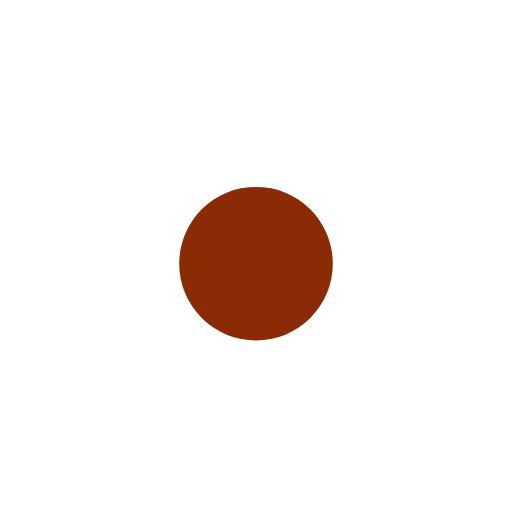
t = 0.00 s
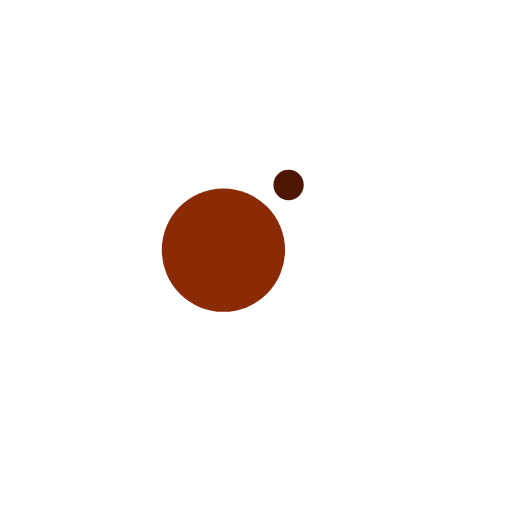
t = 0.13 s
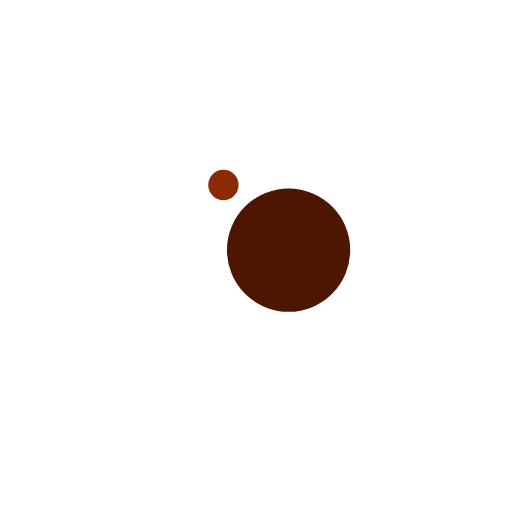
t = 0.38 s
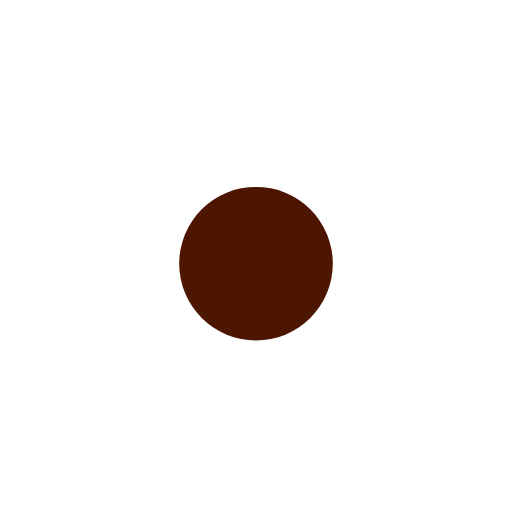
t = 0.50 s
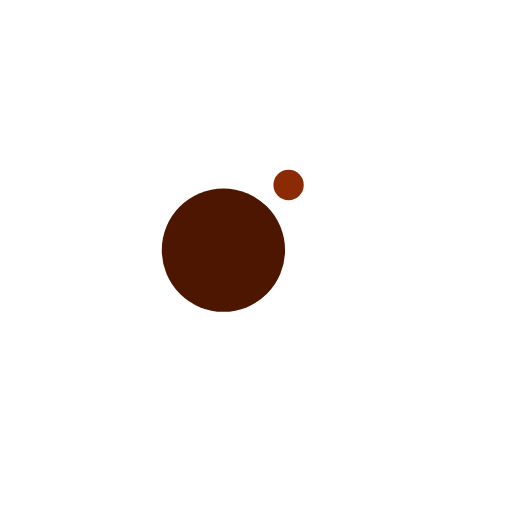
t = 0.63 s
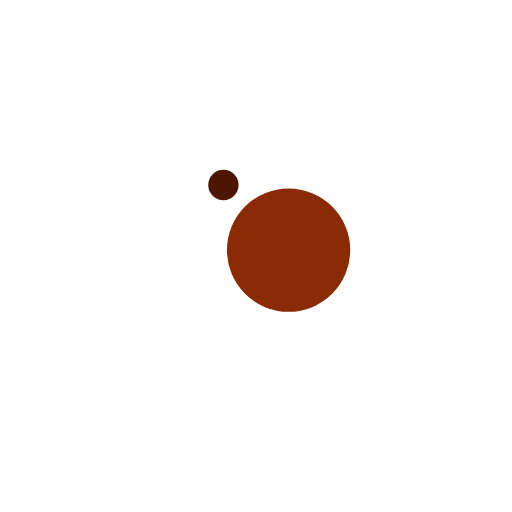
t = 0.88 s

The animated SVG that drew these frames (rendered in a browser with its animation timeline set to each time). Animation: 4 SMIL elements (animate=2,animateTransform=2); one cycle of 1.00 s, repeats indefinitely.

<?xml version="1.0" encoding="utf-8"?>
<svg xmlns="http://www.w3.org/2000/svg" xmlns:xlink="http://www.w3.org/1999/xlink" style="margin: auto; background: none; display: block; shape-rendering: auto;" width="300px" height="300px" viewBox="0 0 100 100" preserveAspectRatio="xMidYMid">
<g transform="translate(0 -7.5)">
  <circle cx="50" cy="41" r="10" fill="#4d1601">
    <animateTransform attributeName="transform" type="rotate" dur="1s" repeatCount="indefinite" keyTimes="0;1" values="0 50 50;360 50 50"></animateTransform>
    <animate attributeName="r" dur="1s" repeatCount="indefinite" calcMode="spline" keyTimes="0;0.5;1" values="0;15;0" keySplines="0.2 0 0.8 1;0.2 0 0.8 1"></animate>
  </circle>
  <circle cx="50" cy="41" r="10" fill="#8a2b06">
    <animateTransform attributeName="transform" type="rotate" dur="1s" repeatCount="indefinite" keyTimes="0;1" values="180 50 50;540 50 50"></animateTransform>
    <animate attributeName="r" dur="1s" repeatCount="indefinite" calcMode="spline" keyTimes="0;0.5;1" values="15;0;15" keySplines="0.2 0 0.8 1;0.2 0 0.8 1"></animate>
  </circle>
</g>
<!-- [ldio] generated by https://loading.io/ --></svg>
